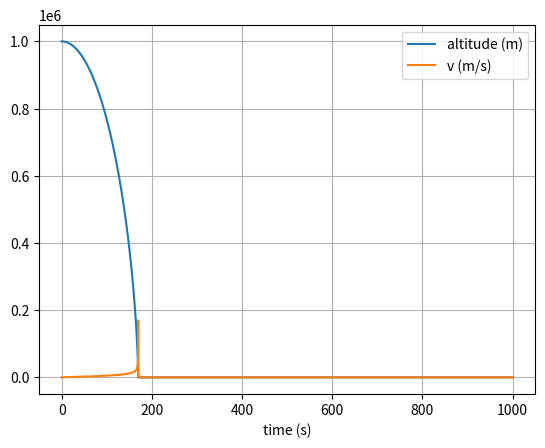

Write the Python code that produced this figure.
import numpy as np
import matplotlib.pyplot as plt

# completing seperate code for the freefall case and the orbital cases
# as different coordinate systems will be used.
# We focus first on freefall, where we consider movement only along one line

def euler(r,v,M,G,tmax,dt):
#note that the results obtained are independent of the test mass

    t_array = np.arange(0, tmax, dt) #creates array of times up to t_max with step dt
    
    # initialise empty lists to record trajectories, where r is the radal vector
    r_list = []
    v_list = []
    
    # Euler integration
    for t in t_array:
        # append current state to trajectories
        r_list.append(r)
        v_list.append(v)
    
    
        a_direction = -1 * (r / np.linalg.norm(r))
        a_magnitude = (G * M) / ((np.linalg.norm(r))**2)
        
        # calculate new position and velocity
        a = a_magnitude * a_direction
        r = r + dt * v
        v = v + dt * a
        
        #comparator ensures that neither x,y or z r coordinate have hit earth.
        if r[0]<0 or r[1]<0 or r[2]<0:
            print(r)
            break
    
    while len(r_list) < len(t_array):
        r_list.append(np.array([0,0,0]))
        v_list.append(np.array([0,0,0]))
    
    r_list2 = []
    v_list2 = []
    
    for vector in r_list:
        r_list2.append(np.linalg.norm(vector))
        
    for vector in v_list:
        v_list2.append(np.linalg.norm(vector))
        
    altitude = np.array(r_list2)
    velocity = np.array(v_list2)
    
    plt.figure(1)
    plt.clf()
    plt.xlabel('time (s)')
    plt.grid()
    plt.plot(t_array, altitude, label='altitude (m)')
    plt.plot(t_array, velocity, label='v (m/s)')
    plt.legend()
    plt.show()

def verlet(r,v,M,G,t_max,dt):
    
    #create list of times for plotting
    t_array = np.arange(0, t_max, dt)

    #initialise lists, note that we need two x values for verlet, so 
    #I found the second value using euler
    r_list = [r, r + dt * v]
    v_list = [v]
    
    
    #verlet intergtaion
    #note how the range is shifted by 1 to the right, since we already have our second value
    for t in range(1, len(t_array) - 1):
        
        F_direction = -1 * (r_list[t] / np.linalg.norm(r_list[t]))
        a_magnitude = (G * M) / ((np.linalg.norm(r_list[t]))**2)
        
        r = 2*r_list[t] - r_list[t-1] + ((dt ** 2) * (a_magnitude*F_direction))
        v = 1/(2*dt) * (r - r_list[t-1]) 
        
        r_list.append(r)
        v_list.append(v)
        
        #this is ONLY for straight descent
        #when the object hits earth it stops
        if r[0]<0 or r[1]<0 or r[2]<0:
            print(r)
            break
    
    #we also need the last value for v, which we find using the less accurate v(t+dt) formula
    v_list.append(1/dt * (r - r_list[t]))
    
    while len(r_list) < len(t_array):
        r_list.append(np.array([0,0,0]))
        v_list.append(np.array([0,0,0]))
    
    r_list2 = []
    v_list2 = []
    
    for vector in r_list:
        r_list2.append(np.linalg.norm(vector))
        
    for vector in v_list:
        v_list2.append(np.linalg.norm(vector))
    
    
    altitude = np.array(r_list2)
    velocity = np.array(v_list2)
    
    plt.figure(1)
    plt.clf()
    plt.xlabel('time (s)')
    plt.grid()
    plt.plot(t_array, altitude, label='altitude (m)')
    plt.plot(t_array, velocity, label='v (m/s)')
    plt.legend()
    plt.show()

    
r0 = np.array([0,1000000,0])
v0 = np.array([0,0,0])
M = 6.42e23

G = 6.67384e-11

euler(r0, v0, M, G, 1000, 0.1)
verlet(r0, v0, M, G, 1000, 0.1)